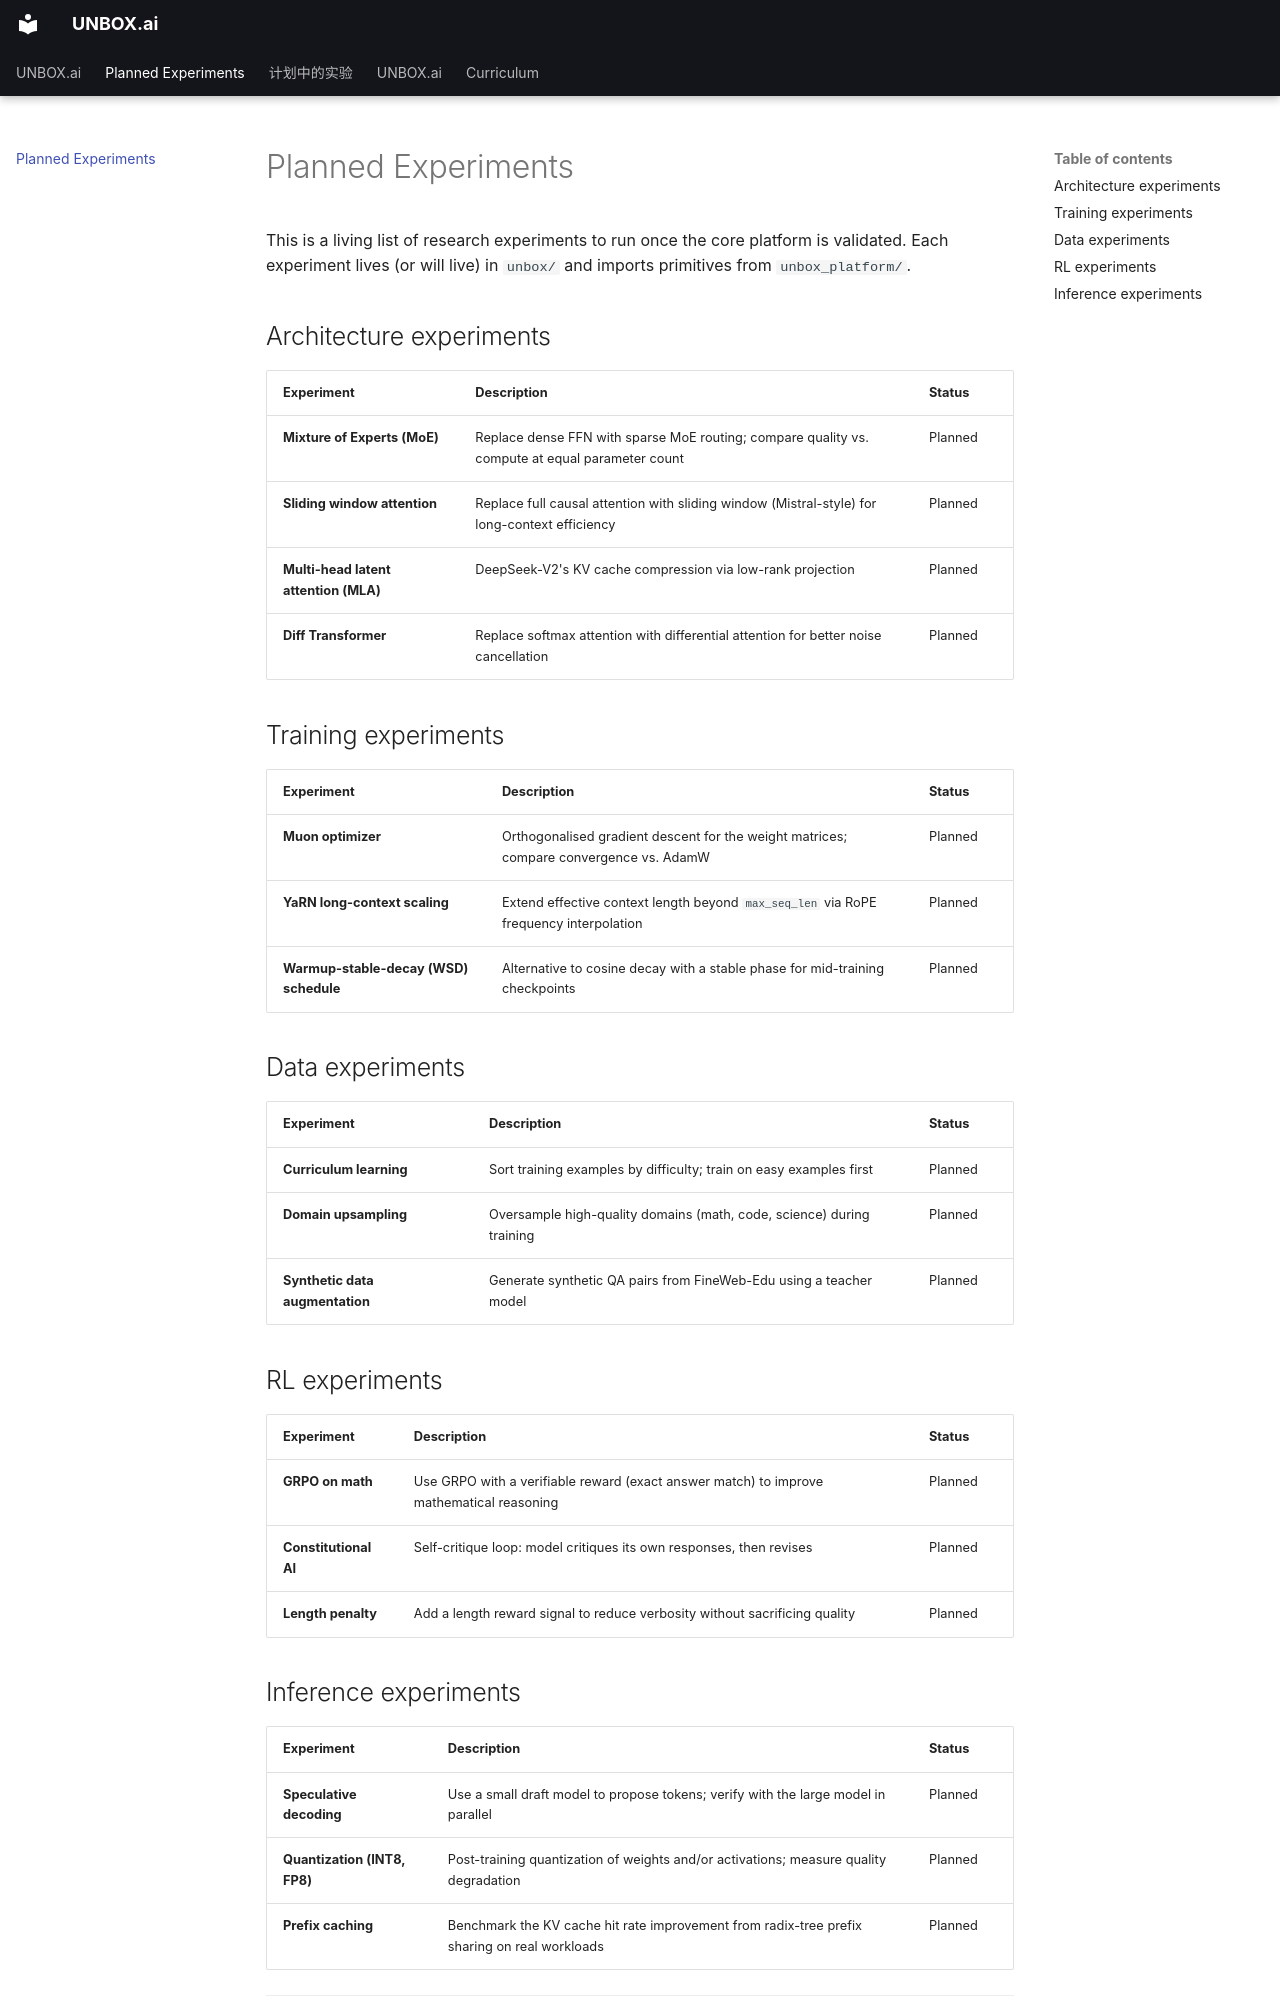

repository: tianhaoz95/unbox.ai · page: experiments/index.html · generator: mkdocs

# Planned Experiments

This is a living list of research experiments to run once the core platform is validated. Each experiment lives (or will live) in `unbox/` and imports primitives from `unbox_platform/`.

## Architecture experiments

| Experiment | Description | Status |
|---|---|---|
| **Mixture of Experts (MoE)** | Replace dense FFN with sparse MoE routing; compare quality vs. compute at equal parameter count | Planned |
| **Sliding window attention** | Replace full causal attention with sliding window (Mistral-style) for long-context efficiency | Planned |
| **Multi-head latent attention (MLA)** | DeepSeek-V2's KV cache compression via low-rank projection | Planned |
| **Diff Transformer** | Replace softmax attention with differential attention for better noise cancellation | Planned |

## Training experiments

| Experiment | Description | Status |
|---|---|---|
| **Muon optimizer** | Orthogonalised gradient descent for the weight matrices; compare convergence vs. AdamW | Planned |
| **YaRN long-context scaling** | Extend effective context length beyond `max_seq_len` via RoPE frequency interpolation | Planned |
| **Warmup-stable-decay (WSD) schedule** | Alternative to cosine decay with a stable phase for mid-training checkpoints | Planned |

## Data experiments

| Experiment | Description | Status |
|---|---|---|
| **Curriculum learning** | Sort training examples by difficulty; train on easy examples first | Planned |
| **Domain upsampling** | Oversample high-quality domains (math, code, science) during training | Planned |
| **Synthetic data augmentation** | Generate synthetic QA pairs from FineWeb-Edu using a teacher model | Planned |

## RL experiments

| Experiment | Description | Status |
|---|---|---|
| **GRPO on math** | Use GRPO with a verifiable reward (exact answer match) to improve mathematical reasoning | Planned |
| **Constitutional AI** | Self-critique loop: model critiques its own responses, then revises | Planned |
| **Length penalty** | Add a length reward signal to reduce verbosity without sacrificing quality | Planned |
